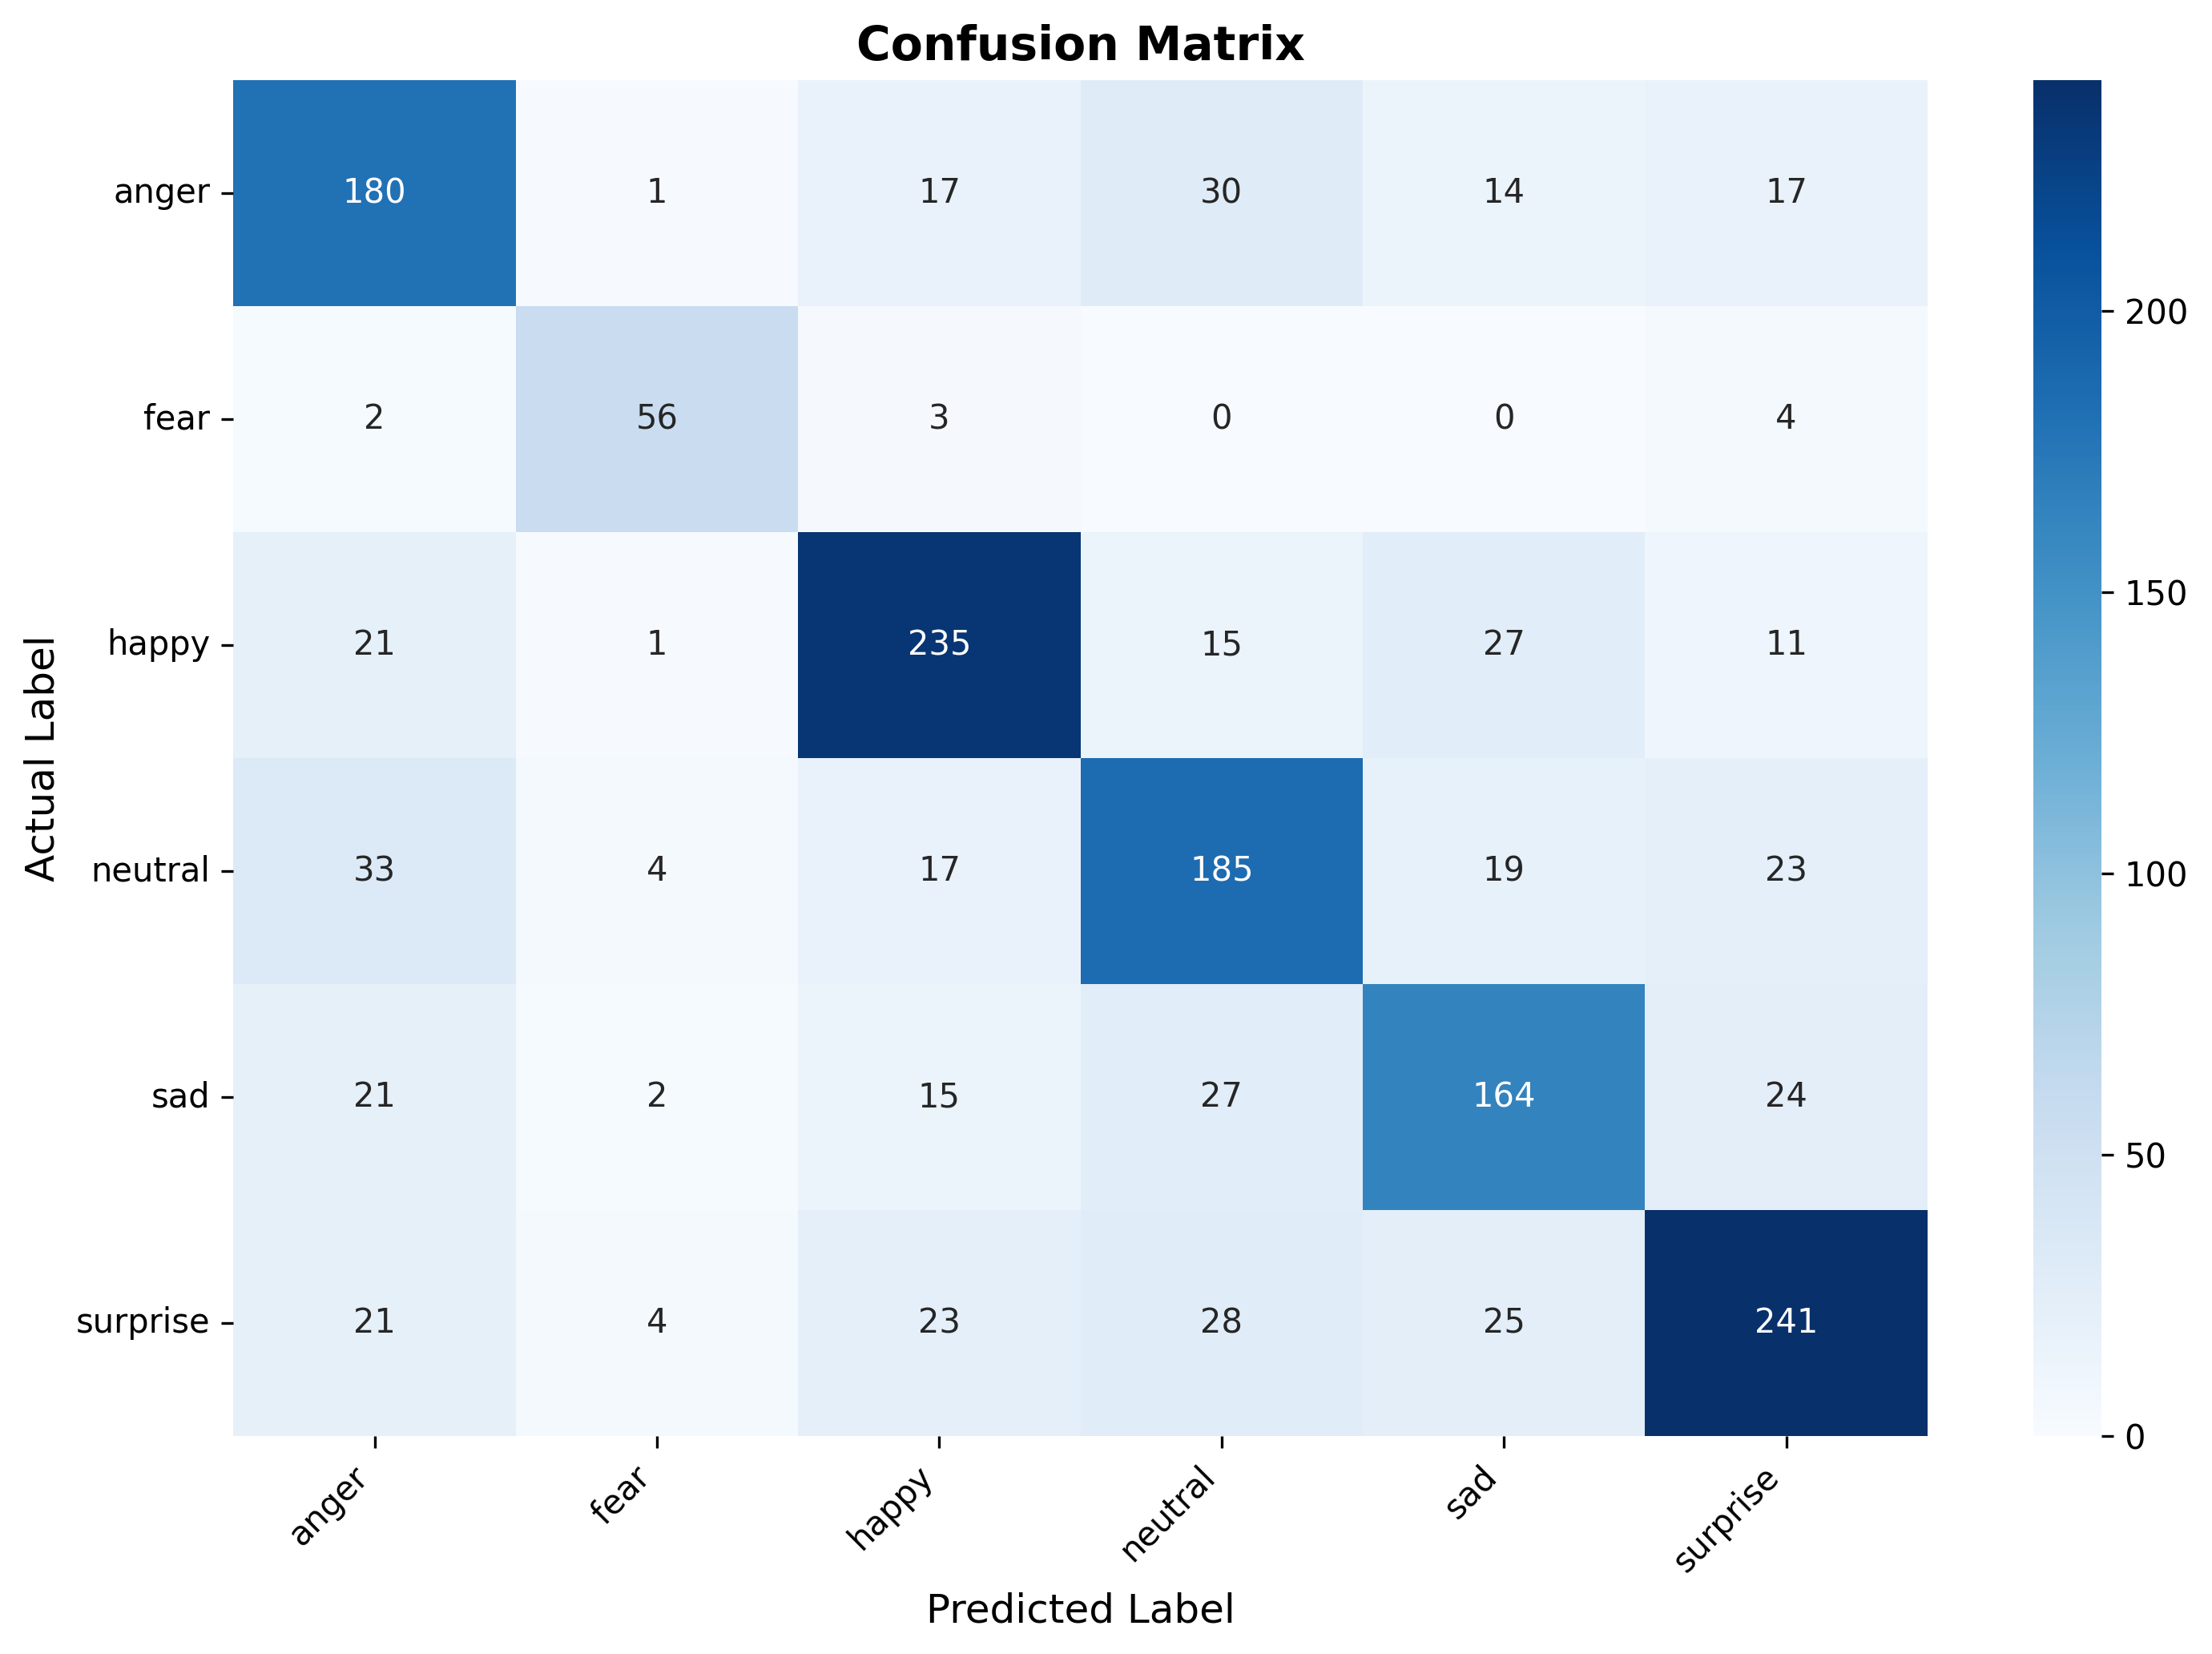

Data behind this chart, as committed beside it:
, anger, fear, happy, neutral, sad, surprise
anger, 180, 1, 17, 30, 14, 17
fear, 2, 56, 3, 0, 0, 4
happy, 21, 1, 235, 15, 27, 11
neutral, 33, 4, 17, 185, 19, 23
sad, 21, 2, 15, 27, 164, 24
surprise, 21, 4, 23, 28, 25, 241
